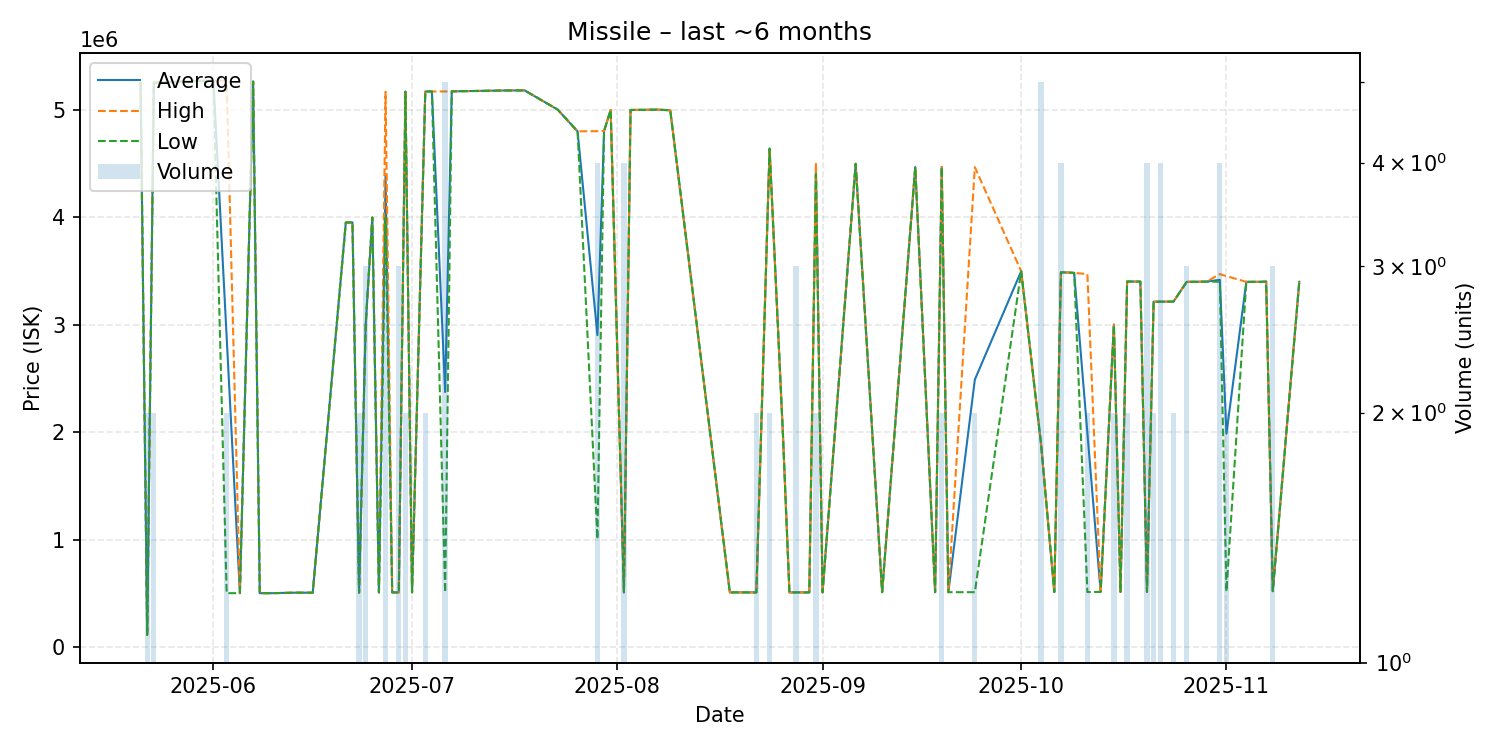

The data file committed next to this chart (first rows):
date, average, highest, lowest, order_count, volume
2025-05-21, 5249000, 5249000, 5249000, 1, 1
2025-05-22, 112800, 112800, 112800, 2, 2
2025-05-23, 5250500, 5252000, 5249000, 2, 2
2025-05-31, 5268000, 5268000, 5268000, 1, 1
2025-06-01, 5268000, 5268000, 5268000, 1, 1
2025-06-03, 2883850, 5267000, 500700, 2, 2
2025-06-05, 500700, 500700, 500700, 1, 1
2025-06-07, 5260000, 5260000, 5260000, 1, 1
2025-06-08, 500800, 500800, 500800, 1, 1
2025-06-10, 500900, 500900, 500900, 1, 1
2025-06-13, 505000, 505000, 505000, 1, 1
2025-06-15, 505200, 505200, 505200, 1, 1
2025-06-16, 505000, 505000, 505000, 1, 1
2025-06-21, 3949000, 3949000, 3949000, 1, 1
2025-06-22, 3950000, 3950000, 3950000, 1, 1
2025-06-23, 505700, 505700, 505700, 1, 2
2025-06-24, 2999667, 3000000, 2999000, 3, 3
2025-06-25, 3995000, 3995000, 3995000, 1, 1
2025-06-26, 507900, 507900, 507900, 1, 1
2025-06-27, 4384667, 5165000, 3994500, 3, 3
2025-06-28, 507900, 507900, 507900, 1, 1
2025-06-29, 507900, 507900, 507900, 2, 3
2025-06-30, 5166500, 5167000, 5166000, 2, 2
2025-07-01, 507900, 507900, 507900, 1, 1
2025-07-03, 5167500, 5168000, 5167000, 2, 2
2025-07-04, 5168000, 5168000, 5168000, 1, 1
2025-07-06, 2371940, 5168000, 507900, 3, 5
2025-07-07, 5169000, 5169000, 5169000, 1, 1
2025-07-12, 5174000, 5174000, 5174000, 1, 1
2025-07-13, 5175000, 5175000, 5175000, 1, 1
2025-07-15, 5177000, 5177000, 5177000, 1, 1
2025-07-18, 5178000, 5178000, 5178000, 1, 1
2025-07-23, 4999000, 4999000, 4999000, 1, 1
2025-07-26, 4797000, 4797000, 4797000, 1, 1
2025-07-29, 2901225, 4798500, 1003950, 4, 4
2025-07-30, 4800000, 4800000, 4800000, 1, 1
2025-07-31, 4996000, 4996000, 4996000, 1, 1
2025-08-02, 507975, 508000, 507900, 2, 4
2025-08-03, 4996000, 4996000, 4996000, 1, 1
2025-08-05, 4997000, 4997000, 4997000, 1, 1
2025-08-07, 4999000, 4999000, 4999000, 1, 1
2025-08-09, 4993000, 4993000, 4993000, 1, 1
2025-08-18, 508000, 508000, 508000, 1, 1
2025-08-22, 508050, 508100, 508000, 2, 2
2025-08-24, 4636500, 4637000, 4636000, 2, 2
2025-08-26, 2000000, 2000000, 2000000, 1, 1
2025-08-27, 508000, 508000, 508000, 1, 1
2025-08-28, 507967, 508000, 507900, 2, 3
2025-08-30, 507900, 507900, 507900, 1, 1
2025-08-31, 4447500, 4495000, 4400000, 2, 2
2025-09-01, 508100, 508100, 508100, 1, 1
2025-09-06, 4495000, 4495000, 4495000, 1, 1
2025-09-10, 509900, 509900, 509900, 1, 1
2025-09-15, 4465000, 4465000, 4465000, 1, 1
2025-09-18, 510000, 510000, 510000, 1, 1
2025-09-19, 4466000, 4466000, 4466000, 2, 2
2025-09-20, 510000, 510000, 510000, 1, 1
2025-09-24, 2487000, 4464000, 510000, 2, 2
2025-10-01, 3496000, 3496000, 3496000, 1, 1
2025-10-04, 1887200, 1888000, 1887000, 3, 5
... 23 more rows
